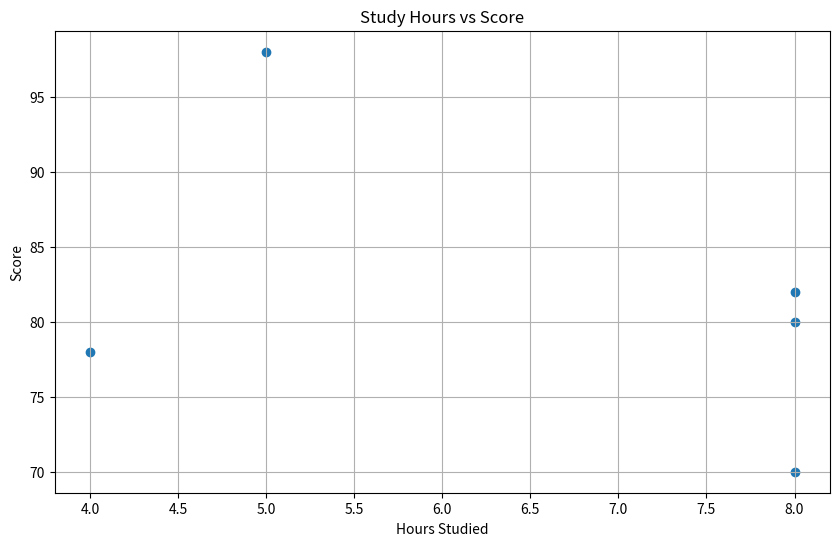
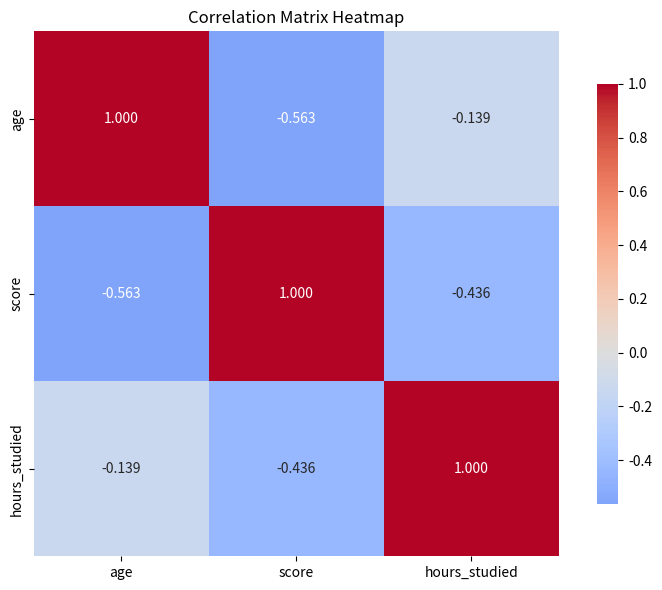
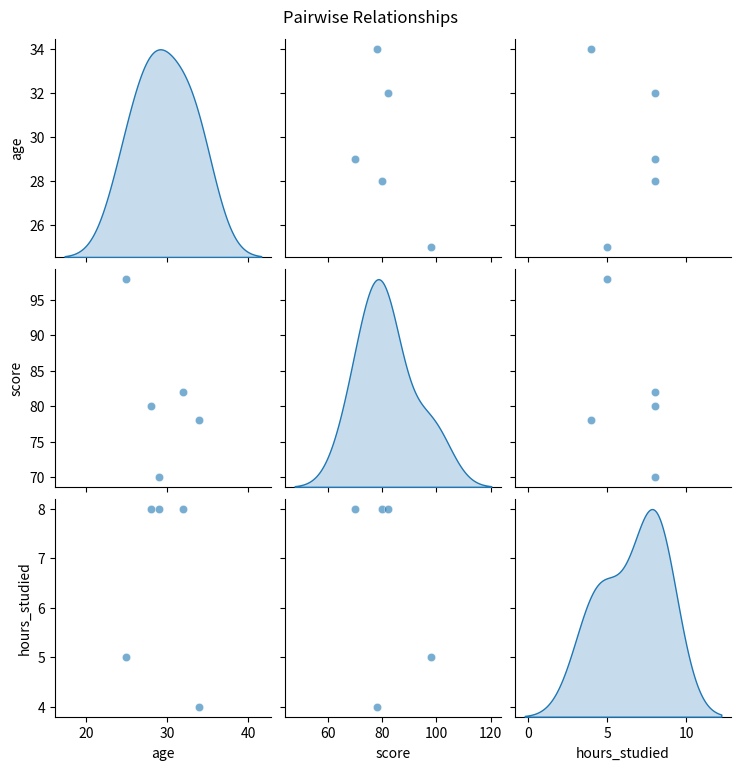

Python code for these plots, in order:
import pandas as pd
import numpy as np
import matplotlib.pyplot as plt

print(f"Pandas Version: {pd.__version__}")

np.random.seed(42)
data = {
    'name': ['Alice', 'Bob', 'Charlie', 'Diana', 'Eve'],
    'age': np.random.randint(22, 35, 5),
    'score': np.random.randint(60, 100, 5),
    'hours_studied': np.random.randint(1, 10, 5)
}
df = pd.DataFrame(data)
df


print("Data Summary: ")
print(df.describe())
print("\nData Info:")
print(df.info())


plt.figure(figsize=(10, 6))
plt.scatter(df['hours_studied'], df['score'])
plt.xlabel('Hours Studied')
plt.ylabel('Score')
plt.title('Study Hours vs Score')
plt.grid(True)
plt.show()

correlation = df['hours_studied'].corr(df['score'])
print(f"Correlation between study hours and score: {correlation:.2f}")

from scipy import stats

# Calculate additional statistics
print("=" * 50)
print("ADVANCED STATISTICAL ANALYSIS")
print("=" * 50)

# Normality test
shapiro_stat, shapiro_p = stats.shapiro(df['score'])
print(f"\n1. Normality Test (Shapiro-Wilk):")
print(f"   Statistic: {shapiro_stat:.4f}")
print(f"   P-value: {shapiro_p:.4f}")
if shapiro_p > 0.05:
    print("   ✓ Data appears normally distributed")
else:
    print("   ✗ Data may not be normally distributed")

# Confidence intervals
confidence_level = 0.95
degrees_freedom = len(df['score']) - 1
sample_mean = np.mean(df['score'])
sample_standard_error = stats.sem(df['score'])
confidence_interval = stats.t.interval(confidence_level, 
                                        degrees_freedom, 
                                        sample_mean, 
                                        sample_standard_error)

print(f"\n2. 95% Confidence Interval for Scores:")
print(f"   Mean: {sample_mean:.2f}")
print(f"   Interval: ({confidence_interval[0]:.2f}, {confidence_interval[1]:.2f})")

# Advanced Correlation Analysis
print("=" * 50)
print("CORRELATION MATRIX")
print("=" * 50)

# Calculate correlation matrix
correlation_matrix = df[['age', 'score', 'hours_studied']].corr()

print("\nCorrelation Matrix:")
print(correlation_matrix)

# Heatmap visualization
import seaborn as sns
import matplotlib.pyplot as plt

plt.figure(figsize=(8, 6))
sns.heatmap(correlation_matrix, 
            annot=True, 
            cmap='coolwarm', 
            center=0,
            square=True,
            fmt='.3f',
            cbar_kws={"shrink": 0.8})
plt.title('Correlation Matrix Heatmap')
plt.tight_layout()
plt.show()

# Pairplot for relationships
sns.pairplot(df[['age', 'score', 'hours_studied']], 
             diag_kind='kde',
             plot_kws={'alpha': 0.6})
plt.suptitle('Pairwise Relationships', y=1.02)
plt.show()
